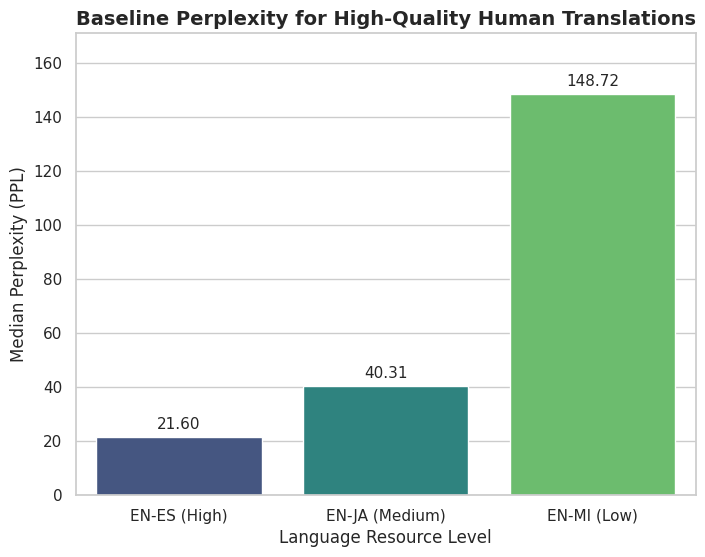

Write Python code to recreate this figure.
import matplotlib.pyplot as plt
import seaborn as sns
import pandas as pd

# --- 1. Your Data ---
# Create a pandas DataFrame from your table data.
data = {
    'Language Pair': ['EN-ES (High)', 'EN-JA (Medium)', 'EN-MI (Low)'],
    'Median Perplexity': [21.60, 40.31, 148.72]
}
df = pd.DataFrame(data)

# --- 2. Plotting ---
# Set a professional style for the plot.
sns.set_theme(style="whitegrid")

# Create the figure and axes.
plt.figure(figsize=(8, 6))
ax = sns.barplot(
    x='Language Pair', 
    y='Median Perplexity', 
    data=df,
    palette='viridis' # A nice color palette, you can change this
)

# --- 3. Customization & Labels ---
# Add labels for clarity.
ax.set_xlabel('Language Resource Level', fontsize=12)
ax.set_ylabel('Median Perplexity (PPL)', fontsize=12)
ax.set_title('Baseline Perplexity for High-Quality Human Translations', fontsize=14, fontweight='bold')

# Add the exact values on top of each bar.
for p in ax.patches:
    ax.annotate(f'{p.get_height():.2f}', 
                (p.get_x() + p.get_width() / 2., p.get_height()), 
                ha='center', 
                va='center', 
                xytext=(0, 9), 
                textcoords='offset points',
                fontsize=11)

# Ensure the y-axis starts at 0 for accurate representation.
ax.set_ylim(0, max(df['Median Perplexity']) * 1.15)

# --- 4. Save the Figure ---
# Save the figure in a high-quality format for your poster/thesis.
plt.savefig('perplexity_baseline_chart.png', dpi=300, bbox_inches='tight')
plt.savefig('perplexity_baseline_chart.pdf', bbox_inches='tight') # Also save as PDF for LaTeX

# Display the plot.
plt.show()